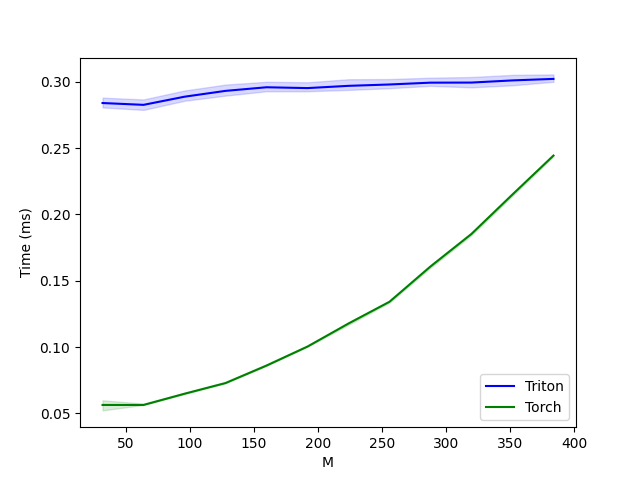

The data file committed next to this chart (first rows):
M, Triton, Torch
32, 0.284, 0.05632
64, 0.2826, 0.05632
96, 0.2888, 0.06478
128, 0.2932, 0.07283
160, 0.2959, 0.08602
192, 0.2953, 0.1004
224, 0.297, 0.1178
256, 0.298, 0.1341
288, 0.2994, 0.1608
320, 0.2994, 0.1853
352, 0.3011, 0.215
384, 0.3022, 0.2444
